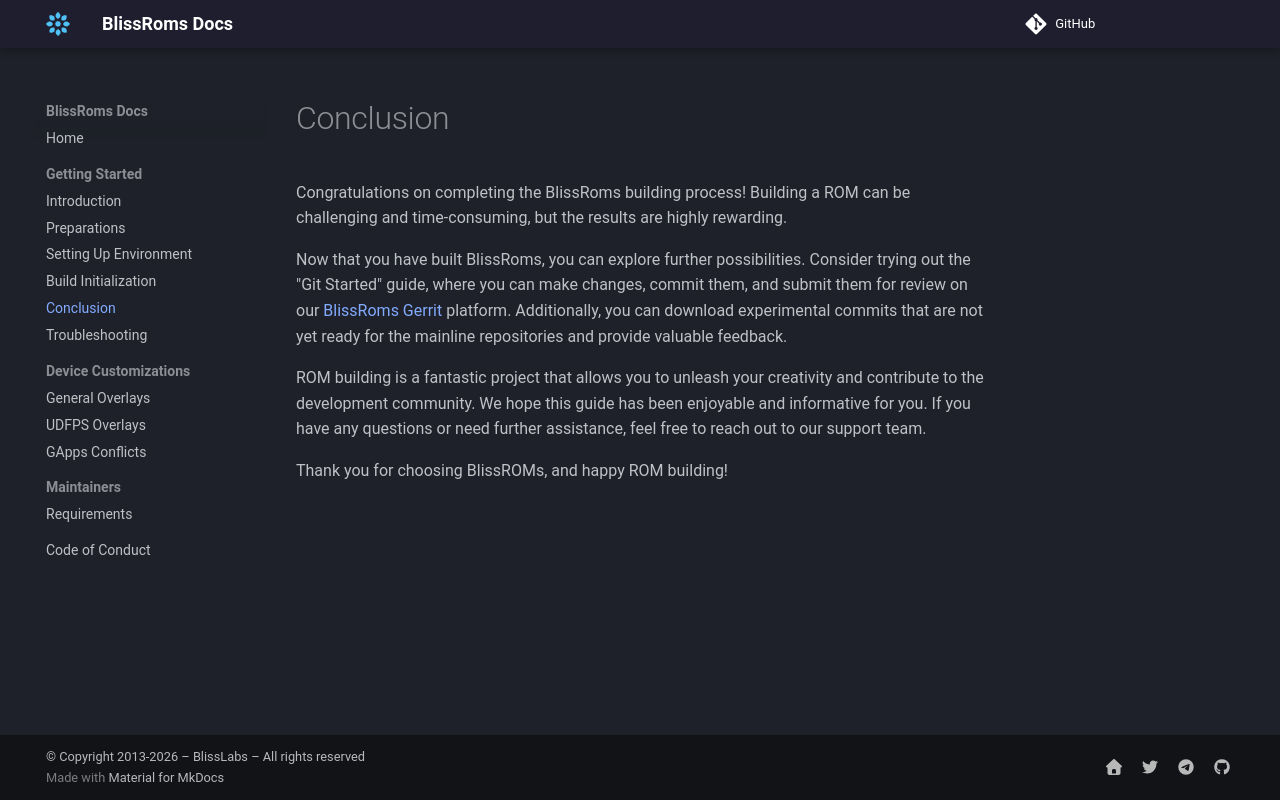

repository: BlissRoms/Documentation · page: getting-started/conclusion/index.html · generator: mkdocs

### Conclusion

Congratulations on completing the BlissRoms building process! Building a ROM can be challenging and time-consuming, but the results are highly rewarding. 

Now that you have built BlissRoms, you can explore further possibilities. Consider trying out the "Git Started" guide, where you can make changes, commit them, and submit them for review on our [BlissRoms Gerrit](https://review.blissroms.org) platform. Additionally, you can download experimental commits that are not yet ready for the mainline repositories and provide valuable feedback.

ROM building is a fantastic project that allows you to unleash your creativity and contribute to the development community. We hope this guide has been enjoyable and informative for you. If you have any questions or need further assistance, feel free to reach out to our support team.

Thank you for choosing BlissROMs, and happy ROM building!
